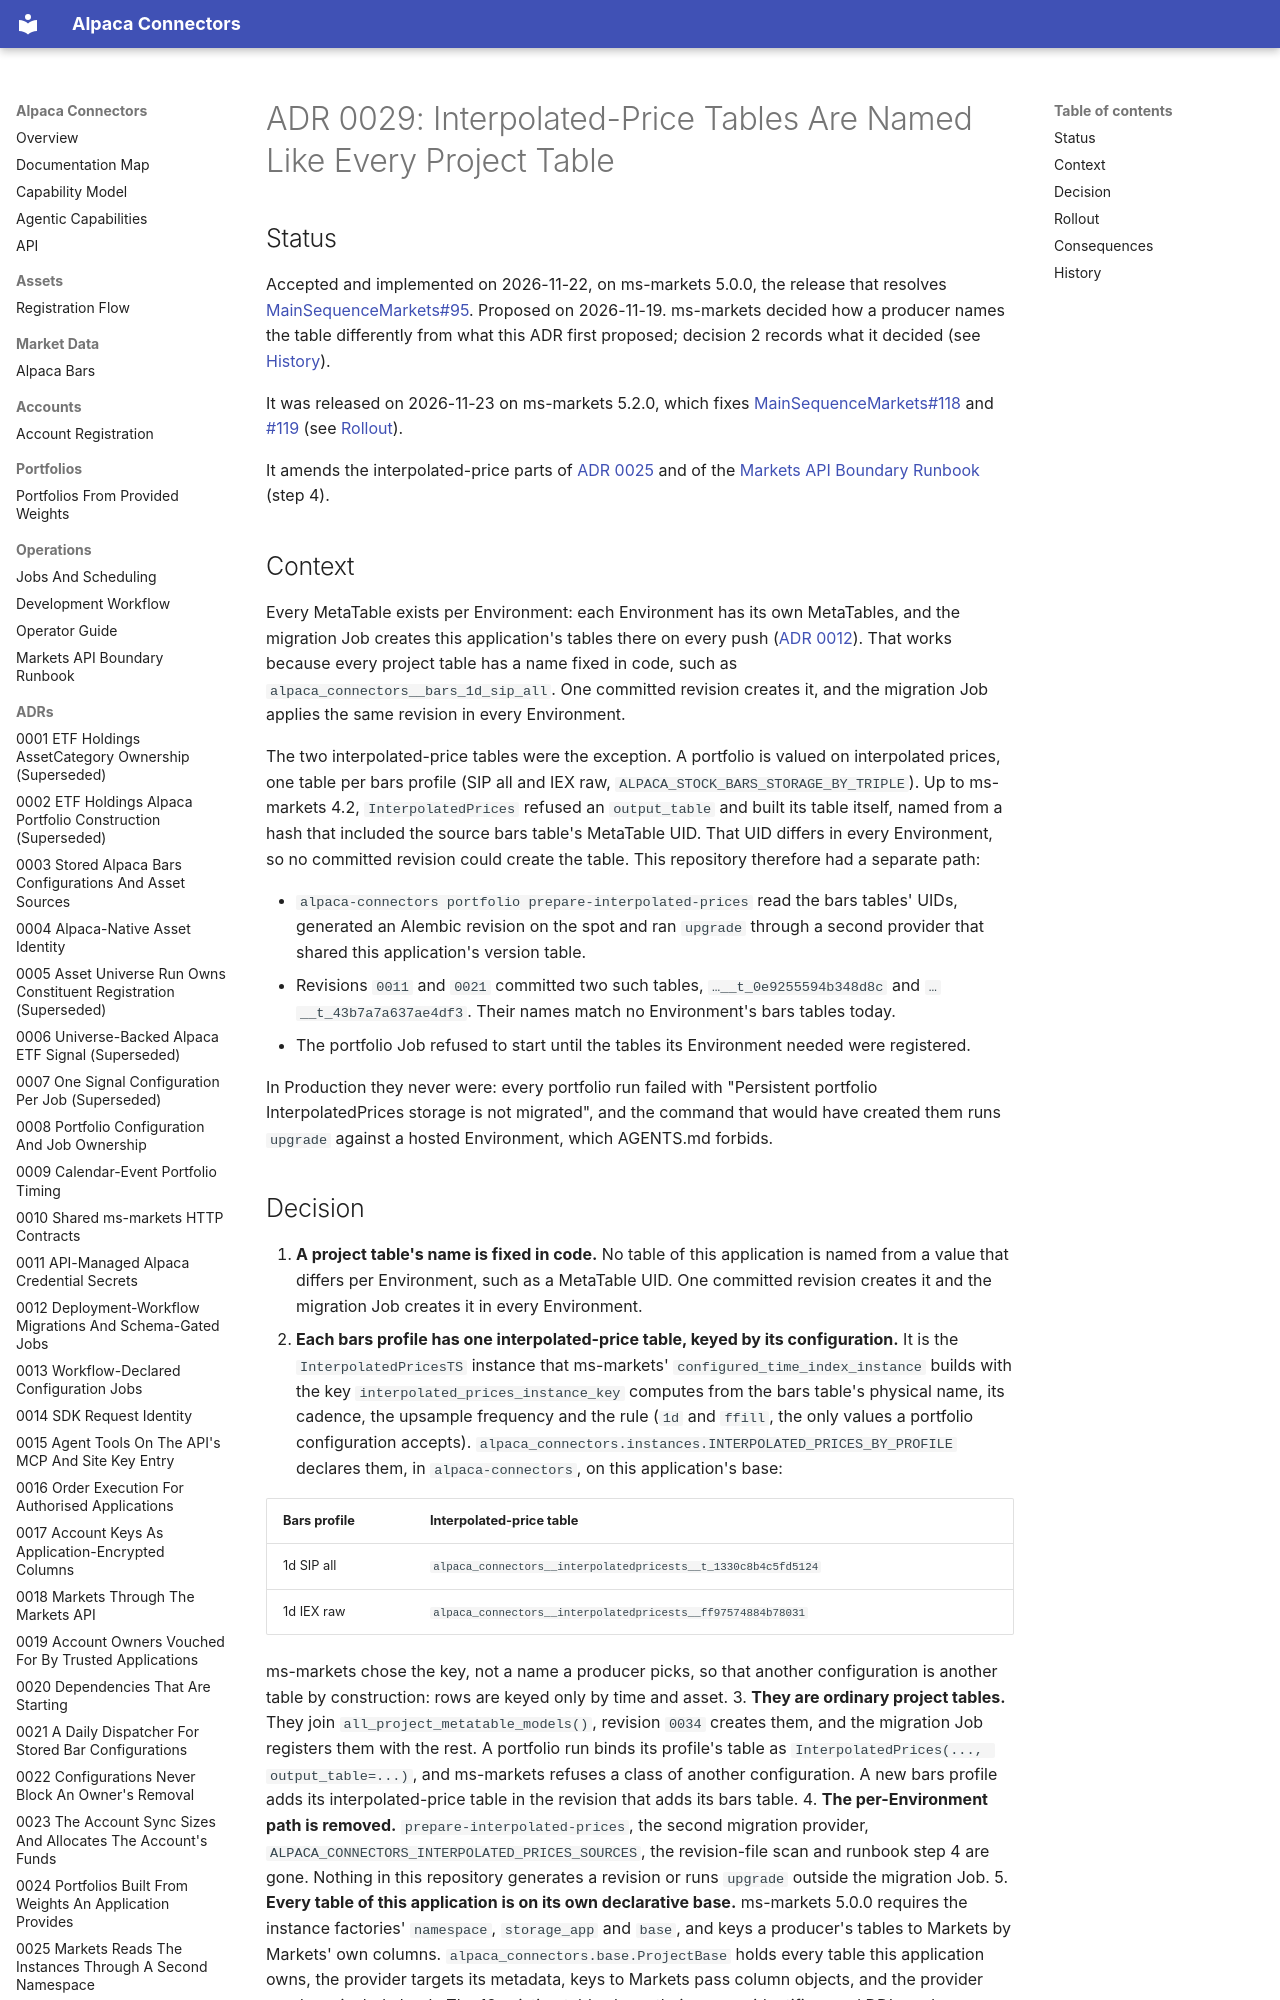

repository: mainsequence-projects/alpaca-connectors · page: adrs/0029_interpolated_price_tables_are_named_like_every_project_table/index.html · generator: mkdocs

# ADR 0029: Interpolated-Price Tables Are Named Like Every Project Table

## Status

Accepted and implemented on 2026-11-22, on ms-markets 5.0.0, the release that resolves
[MainSequenceMarkets#95](https://github.com/mainsequence-projects/MainSequenceMarkets/issues/95).
Proposed on 2026-11-19. ms-markets decided how a producer names the table differently from what
this ADR first proposed; decision 2 records what it decided (see [History](#history)).

It was released on 2026-11-23 on ms-markets 5.2.0, which fixes
[MainSequenceMarkets#118](https://github.com/mainsequence-projects/MainSequenceMarkets/issues/118)
and [#119](https://github.com/mainsequence-projects/MainSequenceMarkets/issues/119) (see
[Rollout](#rollout)).

It amends the interpolated-price parts of
[ADR 0025](0025_markets_reads_the_instances_through_a_second_namespace.md) and of the
[Markets API Boundary Runbook](../operations/markets-api-boundary.md) (step 4).

## Context

Every MetaTable exists per Environment: each Environment has its own MetaTables, and the
migration Job creates this application's tables there on every push
([ADR 0012](0012_deployment_workflow_migrations_and_schema_gated_jobs.md)). That works because
every project table has a name fixed in code, such as `alpaca_connectors__bars_1d_sip_all`. One
committed revision creates it, and the migration Job applies the same revision in every
Environment.

The two interpolated-price tables were the exception. A portfolio is valued on interpolated
prices, one table per bars profile (SIP all and IEX raw, `ALPACA_STOCK_BARS_STORAGE_BY_TRIPLE`).
Up to ms-markets 4.2, `InterpolatedPrices` refused an `output_table` and built its table itself,
named from a hash that included the source bars table's MetaTable UID. That UID differs in every
Environment, so no committed revision could create the table. This repository therefore had a
separate path:

- `alpaca-connectors portfolio prepare-interpolated-prices` read the bars tables' UIDs, generated
  an Alembic revision on the spot and ran `upgrade` through a second provider that shared this
  application's version table.
- Revisions `0011` and `0021` committed two such tables, `…__t_0e9255594b348d8c` and
  `…__t_43b7a7a637ae4df3`. Their names match no Environment's bars tables today.
- The portfolio Job refused to start until the tables its Environment needed were registered.

In Production they never were: every portfolio run failed with "Persistent portfolio
InterpolatedPrices storage is not migrated", and the command that would have created them runs
`upgrade` against a hosted Environment, which AGENTS.md forbids.
